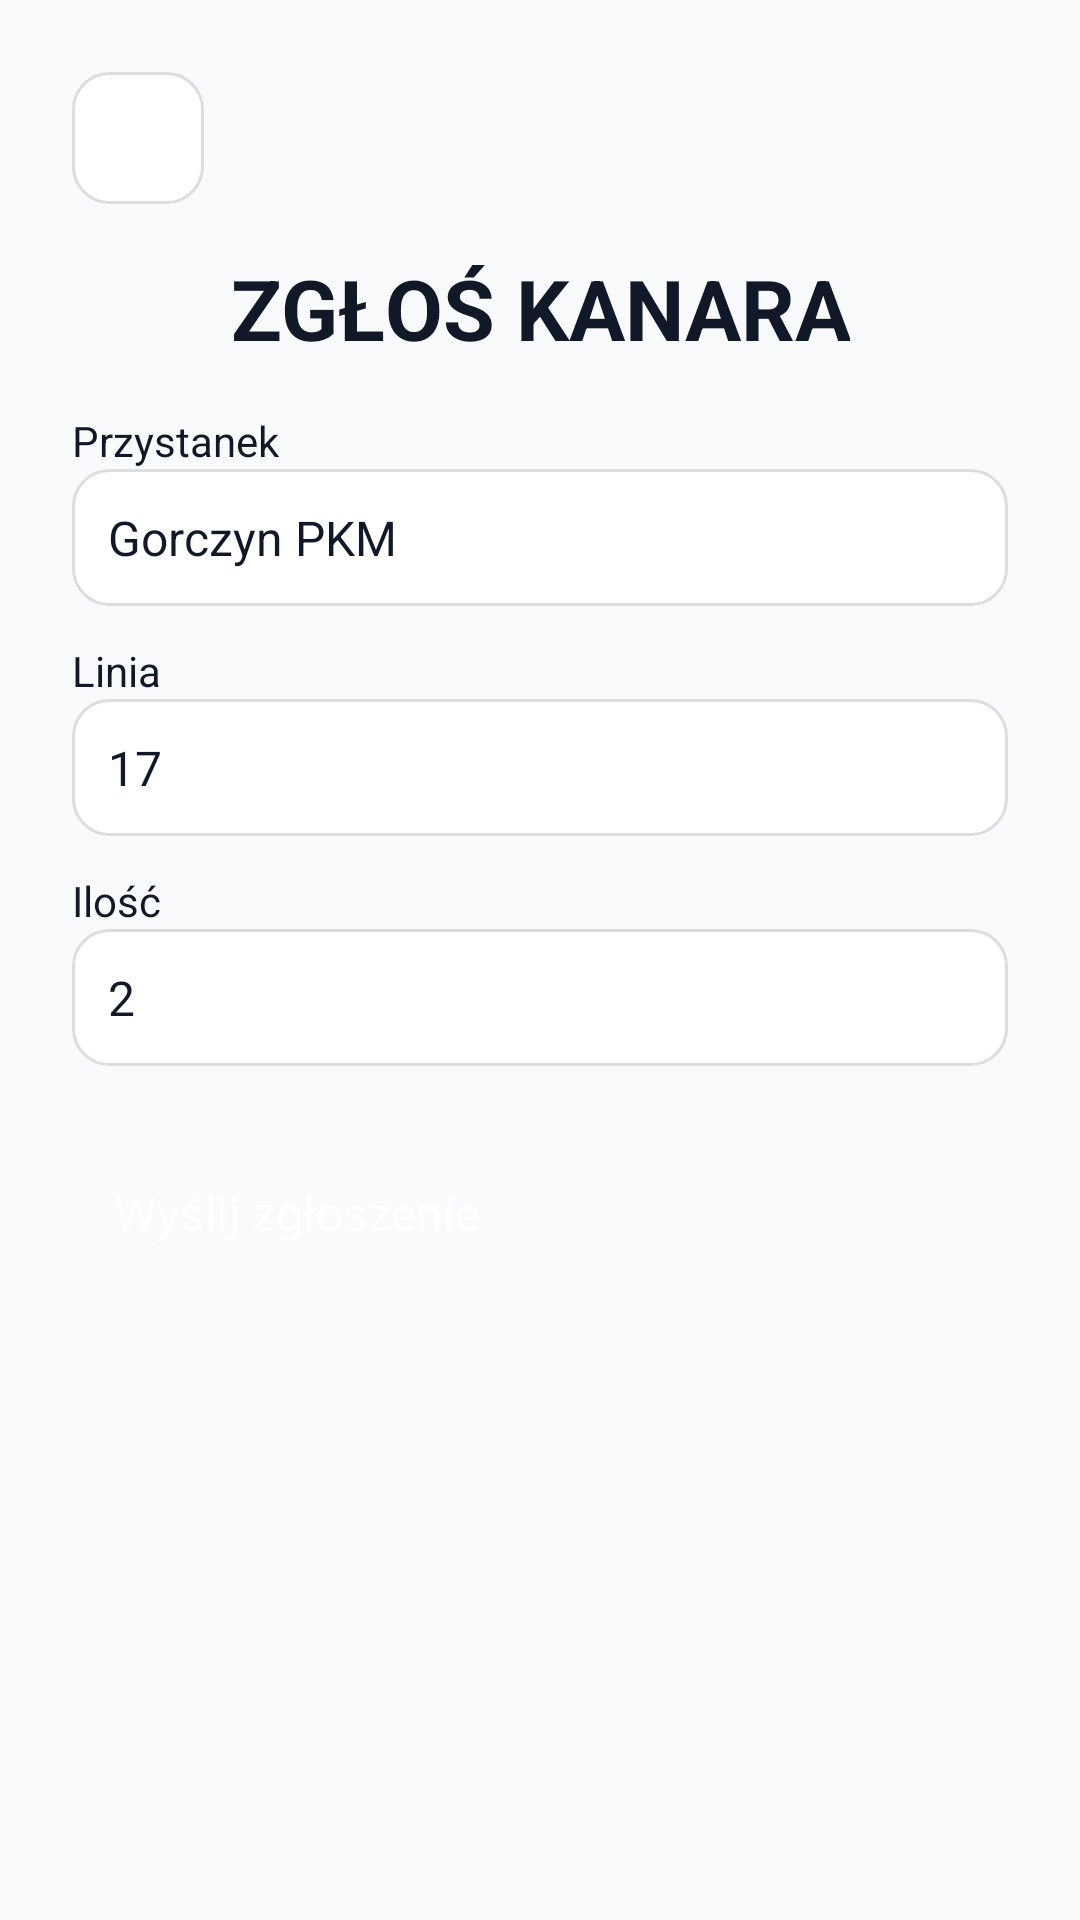

Android layout source for this screen:
<!-- AndroidManifest.xml: application theme Theme.MyApplication -->
<!-- res/layout/activity_report.xml -->
<?xml version="1.0" encoding="utf-8"?>
<ScrollView xmlns:android="http://schemas.android.com/apk/res/android"
    android:background="@color/background_light"
    android:layout_width="match_parent"
    android:layout_height="match_parent">

    <LinearLayout
        android:layout_width="match_parent"
        android:layout_height="wrap_content"
        android:orientation="vertical"
        android:padding="24dp"
        android:gravity="center_horizontal">

        <ImageButton
            android:id="@+id/back_button"
            android:layout_width="44dp"
            android:layout_height="44dp"
            android:layout_gravity="start"
            android:background="@drawable/rounded_input"
            android:src="@drawable/ic_arrow_back"
            android:contentDescription="Wróć"
            android:layout_marginBottom="16dp" />

        <TextView
            style="@style/KanarekHeader"
            android:layout_width="wrap_content"
            android:layout_height="wrap_content"
            android:text="ZGŁOŚ KANARA"
            android:layout_marginBottom="16dp" />

        <TextView
            android:text="Przystanek"
            android:textSize="14sp"
            android:textColor="@color/text_primary"
            android:layout_width="match_parent"
            android:layout_height="wrap_content" />

        <EditText
            android:id="@+id/stop_input"
            style="@style/KanarekEditText.Rounded"
            android:hint="Gorczyn PKM" />

        <TextView
            android:text="Linia"
            android:textSize="14sp"
            android:textColor="@color/text_primary"
            android:layout_marginTop="12dp"
            android:layout_width="match_parent"
            android:layout_height="wrap_content" />

        <EditText
            android:id="@+id/line_input"
            style="@style/KanarekEditText.Rounded"
            android:hint="17" />

        <TextView
            android:text="Ilość"
            android:textSize="14sp"
            android:textColor="@color/text_primary"
            android:layout_marginTop="12dp"
            android:layout_width="match_parent"
            android:layout_height="wrap_content" />

        <EditText
            android:id="@+id/count_input"
            style="@style/KanarekEditText.Rounded"
            android:hint="2"
            android:inputType="number" />

        <Button
            android:id="@+id/submit_button"
            style="@style/KanarekButton.Dark"
            android:text="Wyślij zgłoszenie"
            android:layout_marginTop="24dp" />
    </LinearLayout>
</ScrollView>
<!-- resources referenced by this layout -->
<resources>
  <color name="background_light">#f9fafb</color>
  <color name="text_primary">#111827</color>
  <!-- drawable rounded_input (drawable) -->
  <?xml version="1.0" encoding="utf-8"?>
  <shape xmlns:android="http://schemas.android.com/apk/res/android"
      android:shape="rectangle">
      <solid android:color="#FFFFFF"/>
      <stroke android:width="1dp" android:color="#DDDDDD"/>
      <corners android:radius="12dp"/>
  </shape>
  <style name="KanarekButton.Dark">
              <item name="android:layout_width">match_parent</item>
              <item name="android:layout_height">wrap_content</item>
              <item name="android:backgroundTint">@color/primary_color</item>
              <item name="android:textColor">@android:color/white</item>
              <item name="android:padding">14dp</item>
              <item name="android:textSize">16sp</item>
              <item name="android:fontFamily">sans-serif</item>
              <item name="android:background">@drawable/rounded_button</item>
          </style>
  <style name="KanarekEditText.Rounded">
          <item name="android:layout_width">match_parent</item>
          <item name="android:layout_height">wrap_content</item>
          <item name="android:padding">12dp</item>
          <item name="android:textSize">16sp</item>
          <item name="android:background">@drawable/rounded_input</item>
          <item name="android:textColor">@color/text_primary</item>
          <item name="android:hint">#999999</item>
          <item name="android:fontFamily">sans-serif</item>
      </style>
  <style name="KanarekHeader">
          <item name="android:textSize">28sp</item>
          <item name="android:textStyle">bold</item>
          <item name="android:layout_marginBottom">12dp</item>
          <item name="android:textColor">@color/text_primary</item>
          <item name="android:fontFamily">sans-serif</item>
          <item name="android:gravity">center</item>
      </style>
  <color name="primary_color">#0c0c1d</color>
</resources>
